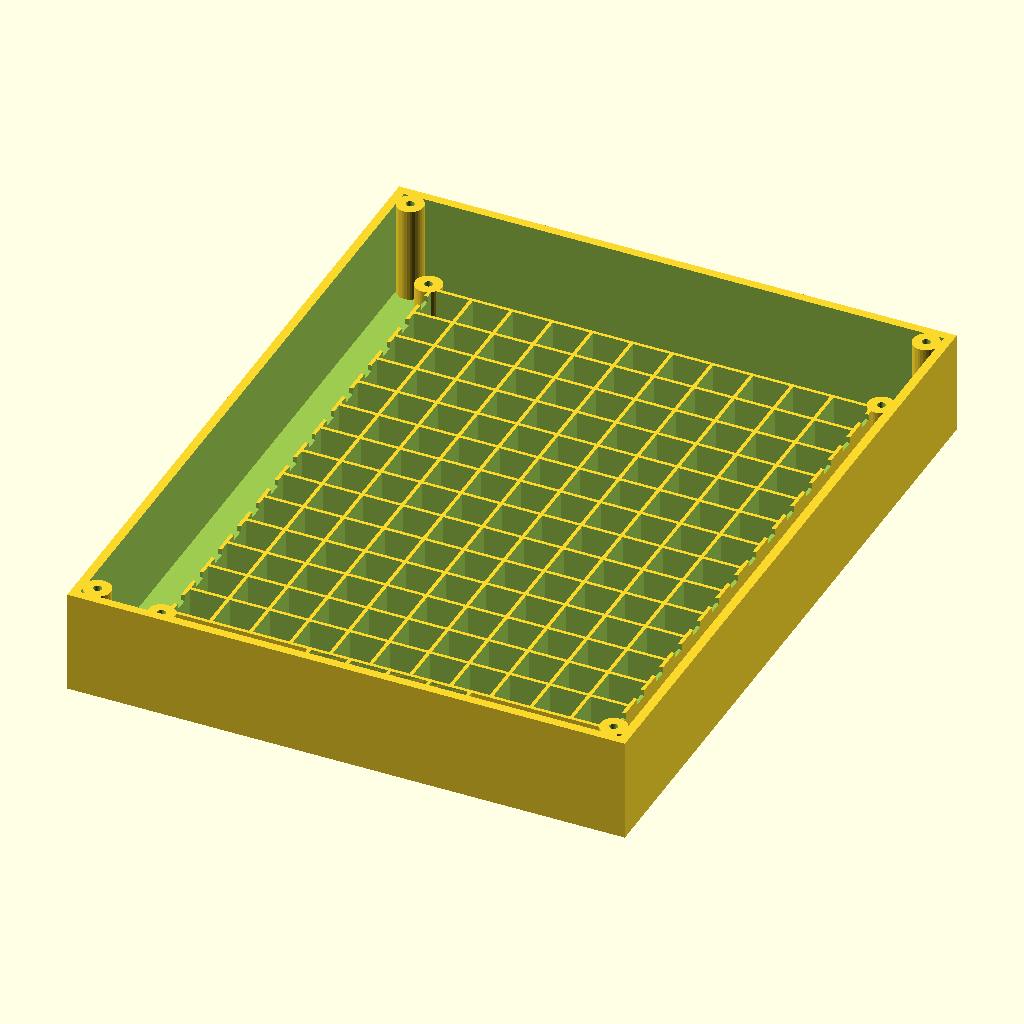
Cell 1: the model at its default parameters.
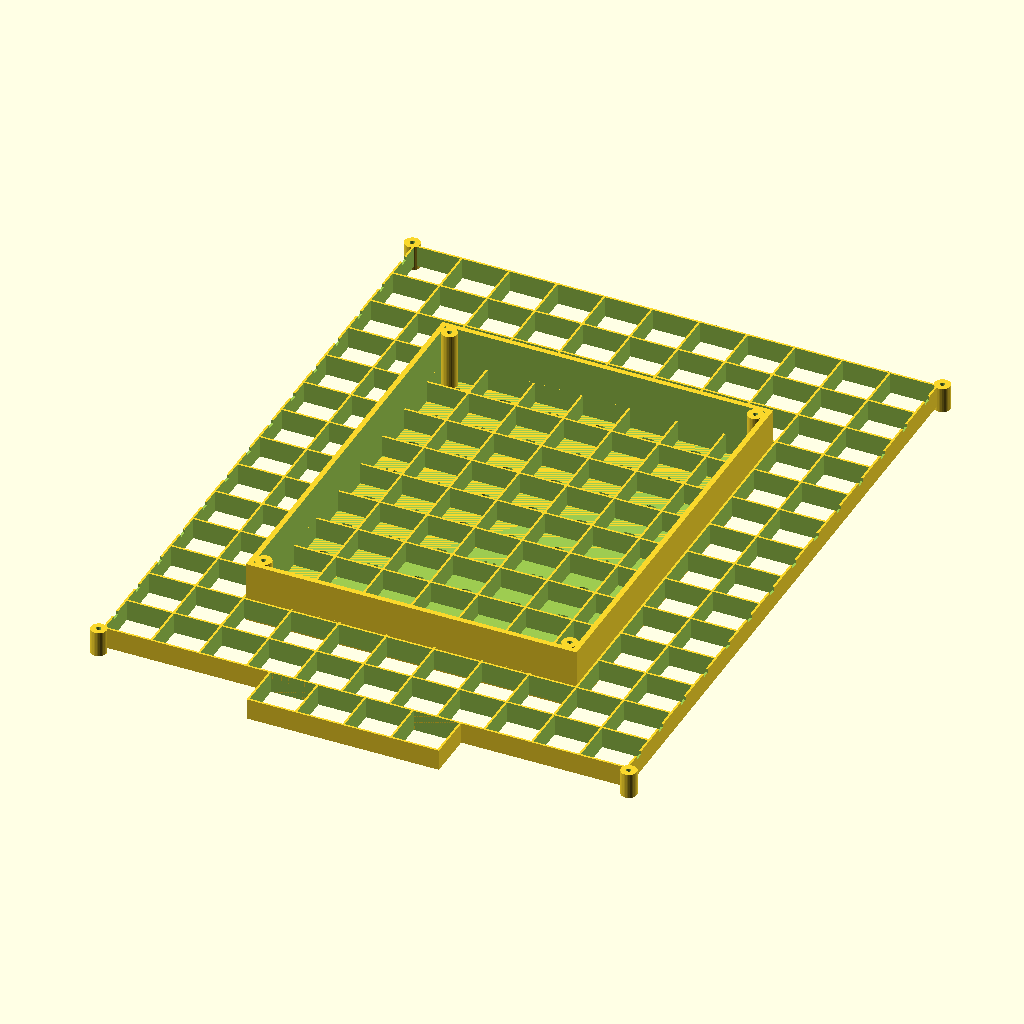
Cell 2: led_pitch = 27.027 (everything else at default).
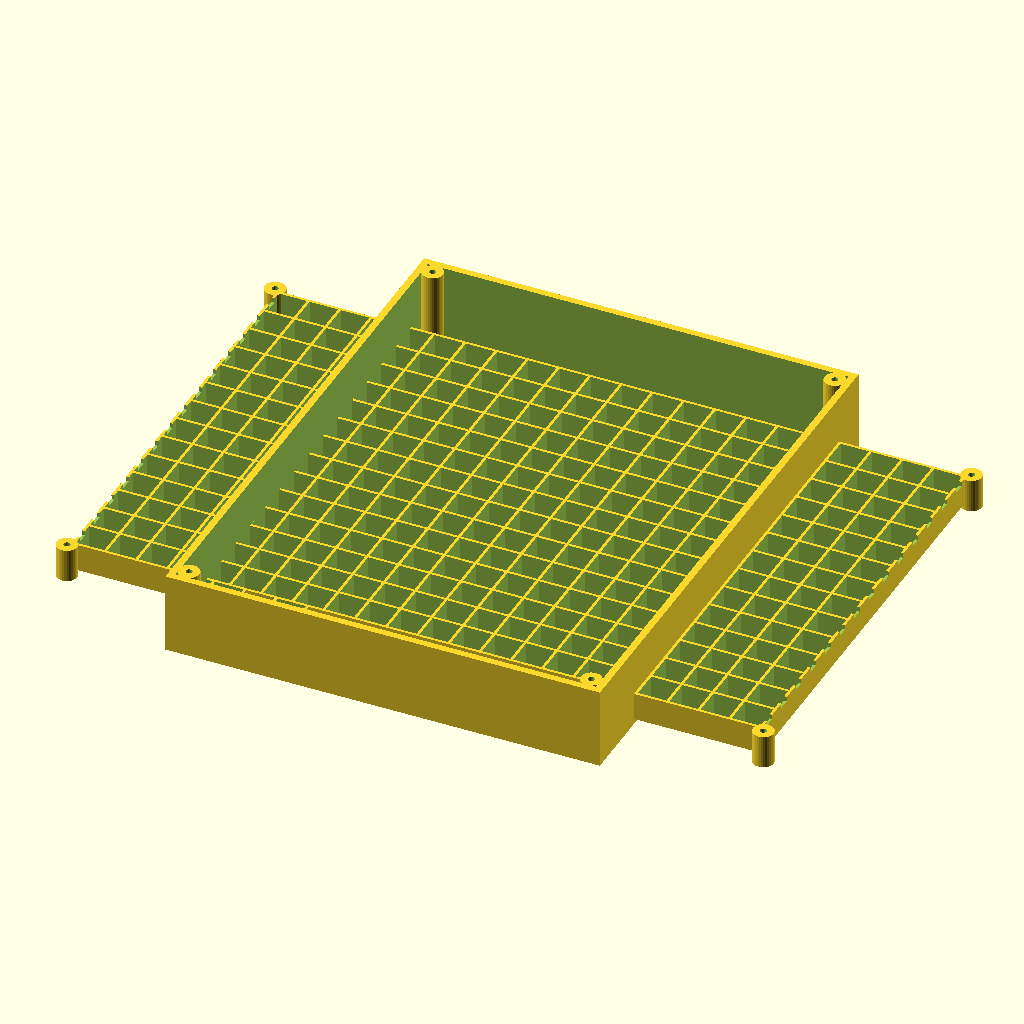
Cell 3: the same model with cols = 22.
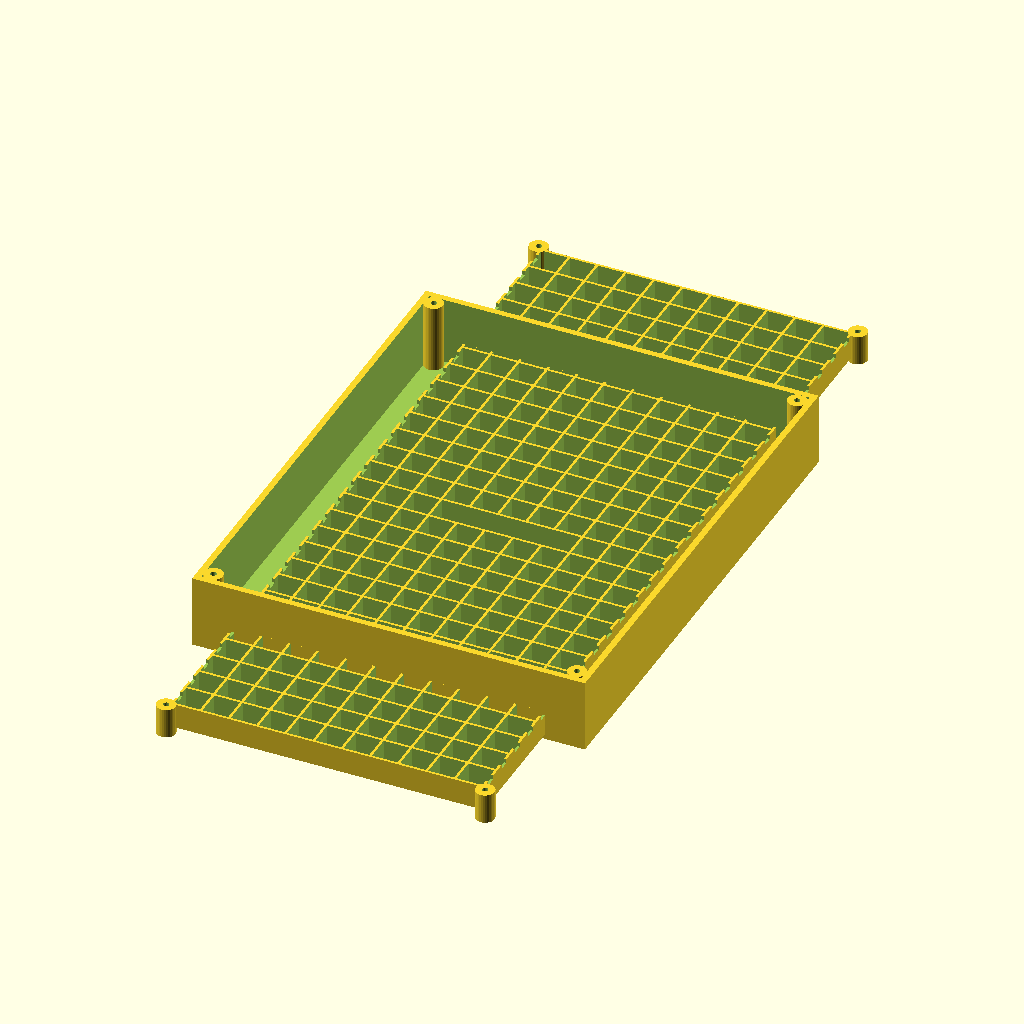
Cell 4: rows = 28 (everything else at default).
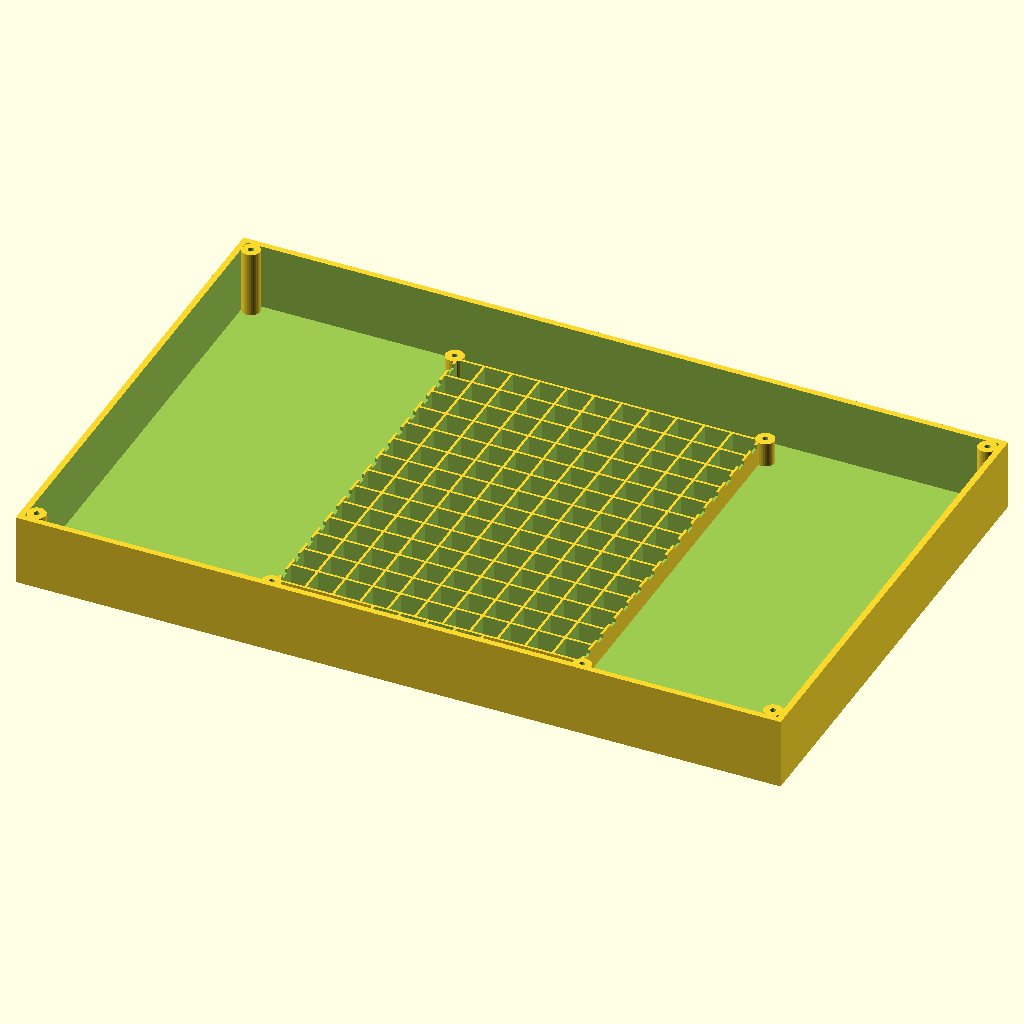
Cell 5: the same model with box_w = 376.
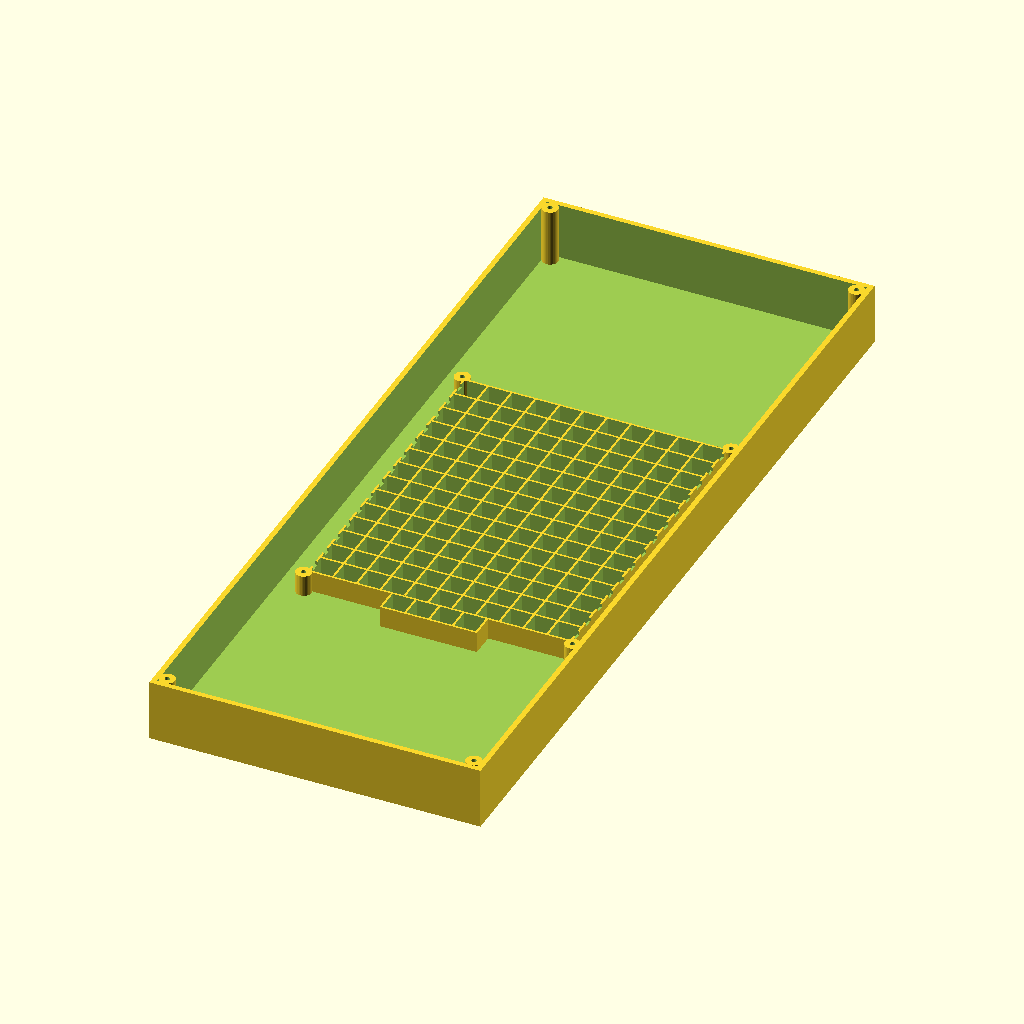
Cell 6 — box_h set to 480, the other parameters unchanged.
All cells are drawn from the same view direction (rotation 55°, 0°, 25°, orthographic, colour scheme Cornfield), but the view is re-fitted for each cell, so position and scale can differ between cells as well as the parameter.
Source of the model, 3d_models/opcion_1_tapa_superpuesta/wordclock_main_frame.scad:
// ==============================================================================
// WORDCLOCK ESP32 - OPCION 1: MARCO IMPRESO ORIGINALMENTE (3.0 mm Pared)
// PIEZA 1: CUERPO PRINCIPAL (MARCO + STENCIL + BAFFLE INTEGRADOS)
// Modelo exacto coincidente con la impresión original realizada por el usuario.
// Offset de tornillos de las esquinas: 7.0 mm (wall_thick = 3.0 mm + 4.0 mm)
// ==============================================================================

led_pitch   = 13.5135; // Distancia entre LEDs (74 LEDs/m)
cols        = 11;
rows        = 14;      // 14 filas de texto (0 a 13)

box_w       = 188.0;   // Ancho del marco exterior (mm)
box_h       = 240.0;   // Alto del marco exterior (mm)
box_d       = 35.0;    // Profundidad de la caja (mm)
wall_thick  = 3.0;     // Pared exterior original de 3.0 mm

grid_w      = (cols - 1) * led_pitch; // ~135.14 mm
grid_h      = (rows - 1) * led_pitch; // ~175.68 mm

margin_x    = (box_w - grid_w) / 2;
margin_top  = (box_h - grid_h - led_pitch) / 2;

face_thick  = 2.4;     // Grosor de carátula
baffle_h    = 12.0;    // Altura de baffle
baffle_wall = 1.2;

cell_w      = led_pitch - baffle_wall;
cell_h      = led_pitch - baffle_wall;

font_name   = "Arial:style=Bold";
font_size   = 7.8;
dot_radius  = 2.0;

notch_w     = 4.0;
notch_y     = 5.0;
notch_z     = 2.0;

dots_block_cols = 4;
dots_y          = box_h - margin_top - (14 * led_pitch);

matrix_text = [
    ["A","N","U","S","A","L","X","N","O","S","E"],
    ["O","C","N","I","C","I","T","N","I","E","V"],
    ["G","E","T","N","I","E","V","Z","E","I","D"],
    ["A","R","A","P","K","O","T","R","A","U","C"],
    ["I","F","I","W","Z","A","N","U","S","A","L"],
    ["S","O","D","K","G","B","Z","S","E","R","T"],
    ["O","C","N","I","C","O","R","T","A","U","C"],
    ["E","T","E","I","S","O","S","I","E","S","U"],
    ["V","N","E","V","E","U","N","O","H","C","O"],
    ["A","E","C","N","O","S","D","Z","E","I","D"],
    ["V","K","J","I","E","Y","L","E","C","O","D"],
    ["Z","E","I","D","Z","E","T","N","I","E","V"],
    ["O","C","N","I","C","I","T","N","I","E","V"],
    ["A","I","D","E","M","O","T","R","A","U","C"]
];

module screw_boss(h, r_out = 4.5, r_in = 1.4) {
    difference() {
        cylinder(r = r_out, h = h, $fn = 32);
        translate([0, 0, -0.1]) cylinder(r = r_in, h = h + 0.2, $fn = 32);
    }
}

module wordclock_main_frame() {
    union() {
        difference() {
            cube([box_w, box_h, box_d]);

            translate([wall_thick, wall_thick, face_thick]) {
                cube([box_w - (wall_thick * 2), box_h - (wall_thick * 2), box_d]);
            }

            translate([0, 0, -0.5]) {
                for (r = [0 : rows - 1]) {
                    for (c = [0 : cols - 1]) {
                        x = margin_x + (c * led_pitch);
                        y = box_h - margin_top - (r * led_pitch);
                        
                        translate([x, y, 0]) {
                            linear_extrude(height = face_thick + 1.0) {
                                mirror([1, 0, 0]) {
                                    text(matrix_text[r][c], size = font_size, font = font_name, halign = "center", valign = "center");
                                }
                            }
                        }
                    }
                }

                for (i = [0 : 3]) {
                    x_dot = margin_x + ((3.5 + i) * led_pitch);
                    translate([x_dot, dots_y, 0]) {
                        cylinder(r = dot_radius, h = face_thick + 1.0, $fn = 32);
                    }
                }
            }
        }

        translate([0, 0, face_thick]) {
            difference() {
                union() {
                    baffle_text_x = margin_x - (led_pitch / 2) - (baffle_wall / 2);
                    baffle_text_y = box_h - margin_top - grid_h - (led_pitch / 2) - (baffle_wall / 2);
                    baffle_text_w = grid_w + led_pitch + baffle_wall;
                    baffle_text_h = grid_h + led_pitch + baffle_wall;
                    
                    translate([baffle_text_x, baffle_text_y, 0]) {
                        cube([baffle_text_w, baffle_text_h, baffle_h]);
                    }

                    dots_block_w = (dots_block_cols * led_pitch) + baffle_wall;
                    dots_block_x = margin_x + (3.0 * led_pitch) - (baffle_wall / 2);
                    dots_block_y = dots_y - (led_pitch / 2) - (baffle_wall / 2);
                    dots_block_h = led_pitch + baffle_wall;
                    
                    translate([dots_block_x, dots_block_y, 0]) {
                        cube([dots_block_w, dots_block_h, baffle_h]);
                    }
                }

                for (r = [0 : rows - 1]) {
                    for (c = [0 : cols - 1]) {
                        x = margin_x + (c * led_pitch) - (cell_w / 2);
                        y = box_h - margin_top - (r * led_pitch) - (cell_h / 2);
                        
                        translate([x, y, -0.1]) {
                            cube([cell_w, cell_h, baffle_h + 0.2]);
                        }
                    }
                }

                for (i = [0 : 3]) {
                    x_dot_cell = margin_x + ((3.0 + i) * led_pitch) + (baffle_wall / 2);
                    y_dot_cell = dots_y - (cell_h / 2);
                    
                    translate([x_dot_cell, y_dot_cell, -0.1]) {
                        cube([cell_w, cell_h, baffle_h + 0.2]);
                    }
                }

                for (r = [0 : rows - 1]) {
                    y_row = box_h - margin_top - (r * led_pitch);
                    translate([margin_x - (led_pitch / 2) - (baffle_wall / 2) - 1.0, y_row - (notch_y / 2), baffle_h - notch_z]) {
                        cube([baffle_wall + 2.0, notch_y, notch_z + 0.5]);
                    }
                    translate([margin_x + grid_w + (led_pitch / 2) - (baffle_wall / 2) - 1.0, y_row - (notch_y / 2), baffle_h - notch_z]) {
                        cube([baffle_wall + 2.0, notch_y, notch_z + 0.5]);
                    }
                }
            }
        }

        baffle_left  = margin_x - (led_pitch / 2) - 2.0;
        baffle_right = margin_x + grid_w + (led_pitch / 2) + 2.0;
        baffle_top   = box_h - margin_top + (led_pitch / 2) + 2.0;
        baffle_bot   = box_h - margin_top - grid_h - (led_pitch / 2) - 2.0;
        led_plate_z  = face_thick + baffle_h;

        translate([baffle_left, baffle_top, 0])   screw_boss(led_plate_z, 4.5, 1.4);
        translate([baffle_right, baffle_top, 0])  screw_boss(led_plate_z, 4.5, 1.4);
        translate([baffle_left, baffle_bot, 0])   screw_boss(led_plate_z, 4.5, 1.4);
        translate([baffle_right, baffle_bot, 0])  screw_boss(led_plate_z, 4.5, 1.4);

        // TORRETAS TRASERAS DE TORNILLOS ALINEADAS EXACTAMENTE CON LA IMPRESION ORIGINAL (Offset: 7.0 mm)
        screw_off = wall_thick + 4.0; // 3.0 + 4.0 = 7.0 mm
        rear_boss_h = box_d; // 35.0 mm
        
        translate([screw_off, screw_off, 0])                 screw_boss(rear_boss_h, 4.5, 1.4);
        translate([box_w - screw_off, screw_off, 0])         screw_boss(rear_boss_h, 4.5, 1.4);
        translate([screw_off, box_h - screw_off, 0])         screw_boss(rear_boss_h, 4.5, 1.4);
        translate([box_w - screw_off, box_h - screw_off, 0]) screw_boss(rear_boss_h, 4.5, 1.4);
    }
}

wordclock_main_frame();
Parameter table extracted from the source (name, type, default, range or options):
led_pitch: number, default 13.5135
cols: number, default 11
rows: number, default 14
box_w: number, default 188
box_h: number, default 240
box_d: number, default 35
wall_thick: number, default 3
face_thick: number, default 2.4
baffle_h: number, default 12
baffle_wall: number, default 1.2
font_name: string, default "Arial:style=Bold"
font_size: number, default 7.8
dot_radius: number, default 2
notch_w: number, default 4
notch_y: number, default 5
notch_z: number, default 2
dots_block_cols: number, default 4
